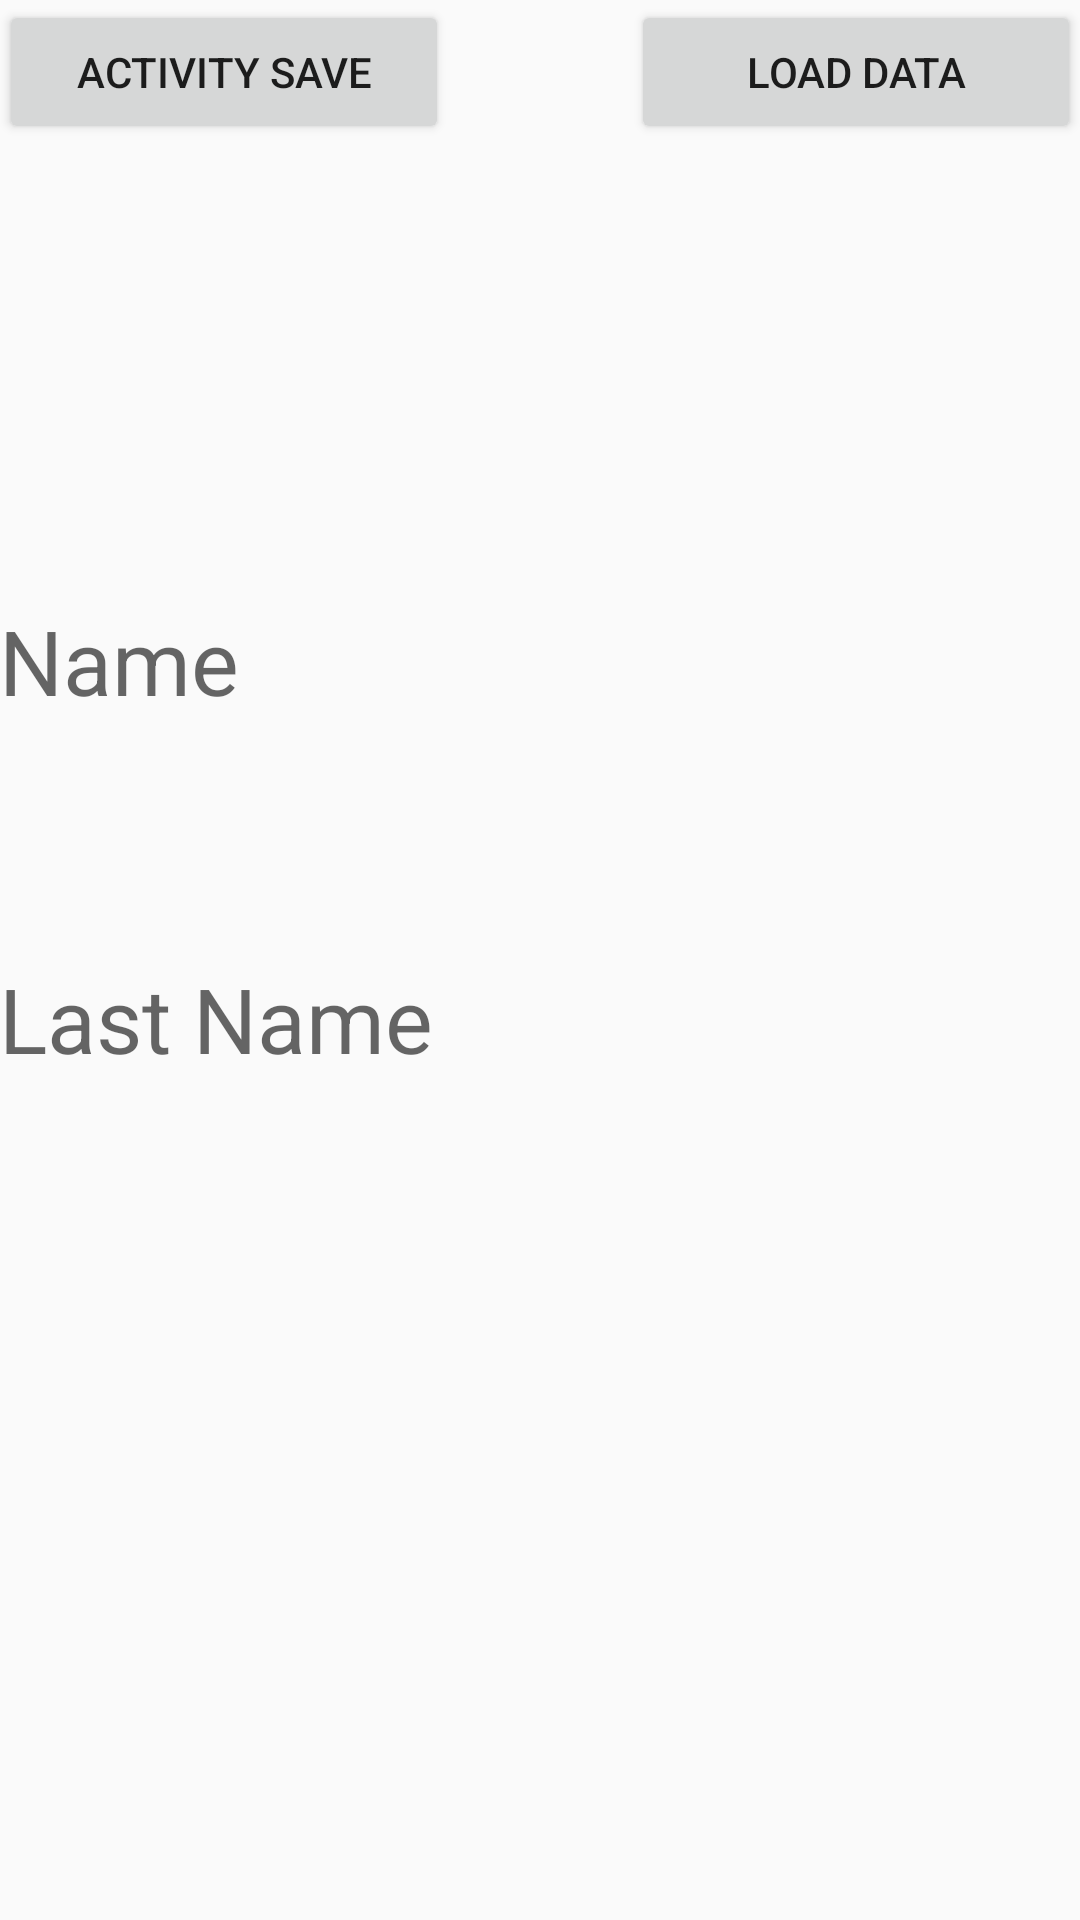

Here is an Android app screen rendered from its layout file. Give the layout XML and the strings, colors and styles it references.
<!-- AndroidManifest.xml: application theme Base.Theme.AppCompat.Light -->
<!-- res/layout/activity_main_shared_preferences.xml -->
<?xml version="1.0" encoding="utf-8"?>
<RelativeLayout xmlns:android="http://schemas.android.com/apk/res/android"
    xmlns:tools="http://schemas.android.com/tools" android:layout_width="match_parent"
    android:layout_height="match_parent" android:paddingLeft="@dimen/activity_horizontal_margin"
    android:paddingRight="@dimen/activity_horizontal_margin"
    android:paddingTop="@dimen/activity_vertical_margin"
    android:paddingBottom="@dimen/activity_vertical_margin"
    tools:context="com.example.hipokryta.testlistview.SavingData.SavingData.SharedPreferences.MainSharedPreferences">

    <Button
        android:layout_width="150dp"
        android:layout_height="wrap_content"
        android:text="Activity Save"
        android:id="@+id/activity_save"
        android:layout_alignParentTop="true"
        android:layout_alignParentLeft="true"
        android:layout_alignParentStart="true"
       />

    <Button
        android:layout_width="150dp"
        android:layout_height="wrap_content"
        android:text="LOAD DATA"
        android:id="@+id/shared_pref_load_data"
        android:layout_alignParentTop="true"
        android:layout_alignParentRight="true"
        android:layout_alignParentEnd="true" />

    <TextView
        android:layout_width="wrap_content"
        android:layout_height="wrap_content"
        android:textAppearance="?android:attr/textAppearanceMedium"
        android:text="Name"
        android:id="@+id/shared_pref_name_textView"
        android:textSize="30dp"
        android:layout_below="@+id/activity_save"
        android:layout_marginTop="152dp"
        android:layout_alignParentRight="true"
        android:layout_alignParentEnd="true"
        android:layout_alignParentLeft="true"
        android:layout_alignParentStart="true" />

    <TextView
        android:layout_width="wrap_content"
        android:layout_height="wrap_content"
        android:textAppearance="?android:attr/textAppearanceMedium"
        android:text="Last Name"
        android:id="@+id/shared_pref_last_name_textView"
        android:textSize="30dp"

        android:layout_below="@+id/shared_pref_name_textView"
        android:layout_alignParentLeft="true"
        android:layout_alignParentStart="true"
        android:layout_marginTop="79dp" />

</RelativeLayout>
<!-- resources referenced by this layout -->
<resources>

</resources>
